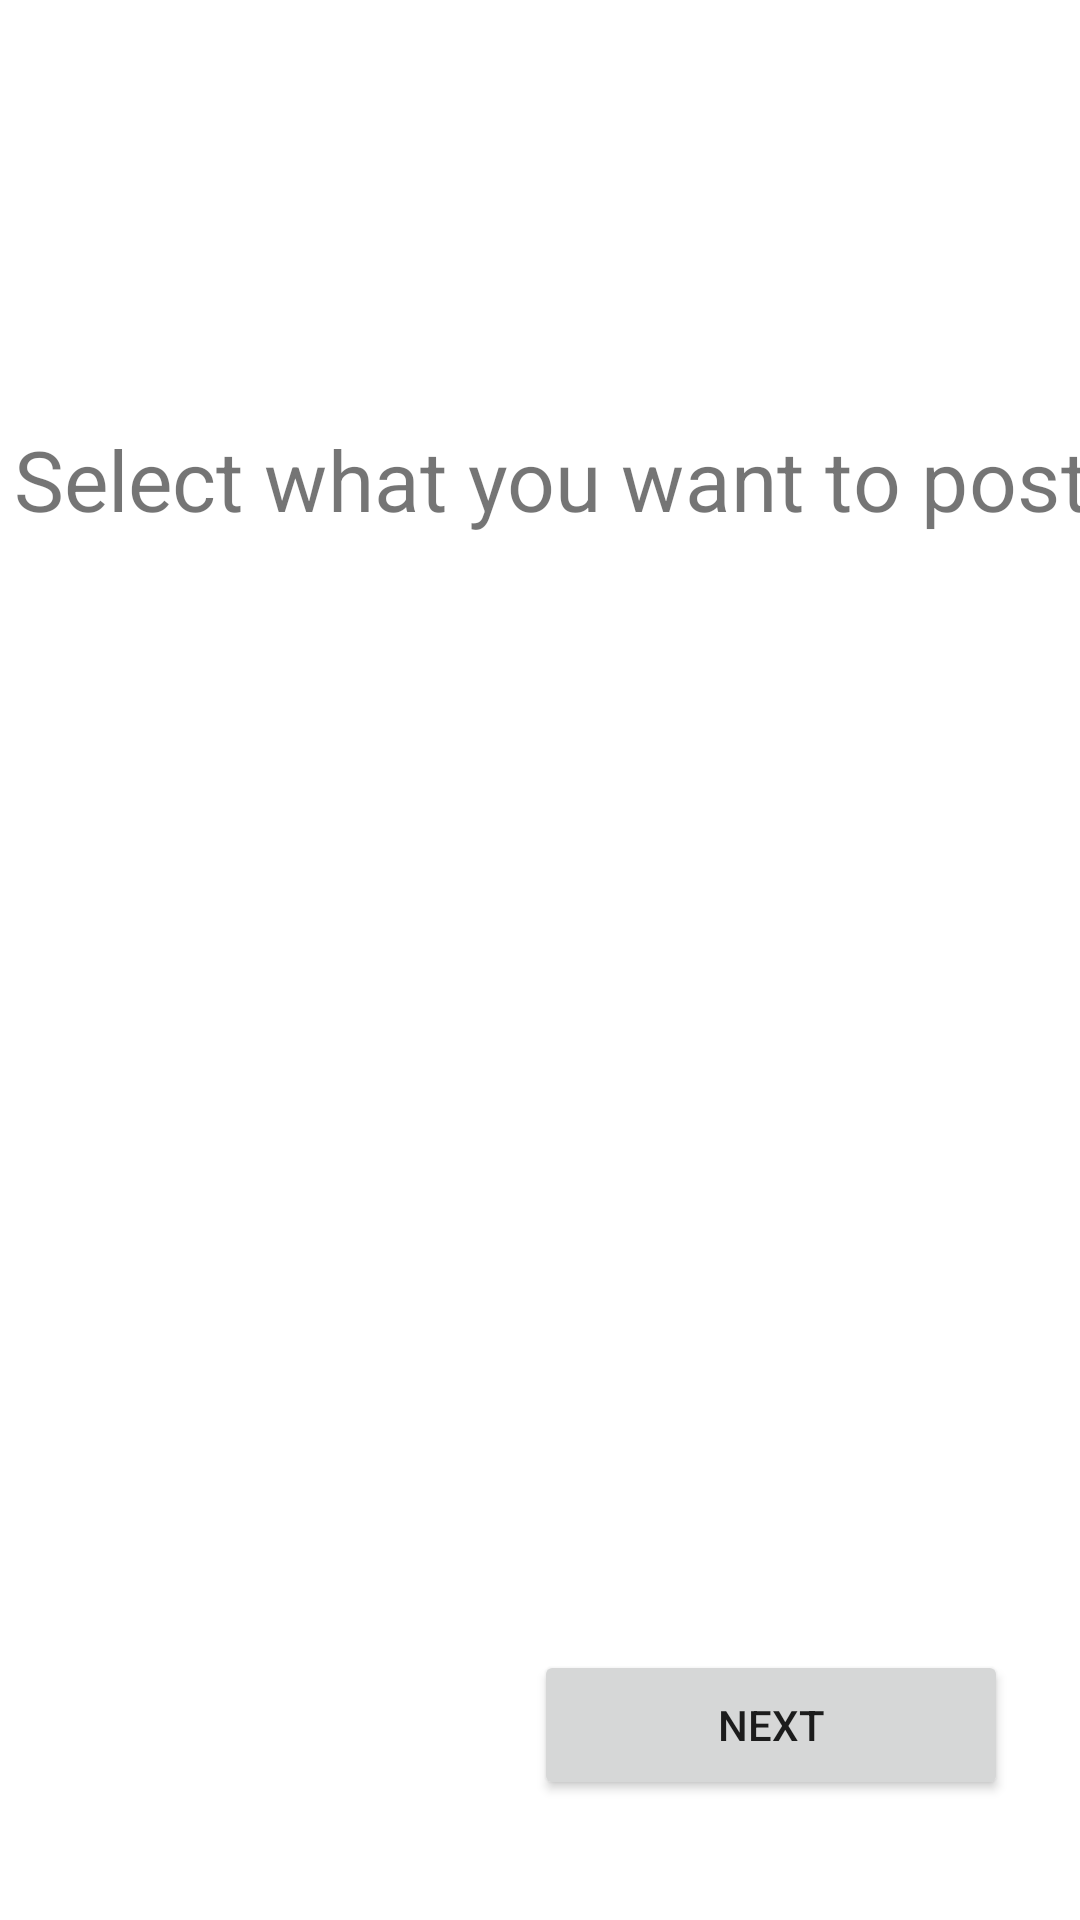

Write the Android layout XML for this screen, with the resource values it uses.
<!-- AndroidManifest.xml: application theme Theme.MusicLovers -->
<!-- res/layout/fragment_spotify_selection.xml -->
<?xml version="1.0" encoding="utf-8"?>
<androidx.constraintlayout.widget.ConstraintLayout xmlns:android="http://schemas.android.com/apk/res/android"
    xmlns:app="http://schemas.android.com/apk/res-auto"
    xmlns:tools="http://schemas.android.com/tools"
    android:layout_width="match_parent"
    android:layout_height="match_parent">

    <Button
        android:id="@+id/button_next"
        android:layout_width="158dp"
        android:layout_height="50dp"
        android:layout_marginEnd="24dp"
        android:layout_marginBottom="40dp"
        android:text="@string/next"
        app:layout_constraintBottom_toBottomOf="parent"
        app:layout_constraintEnd_toEndOf="parent" />

    <TextView
        android:id="@+id/textView3"
        android:layout_width="206dp"
        android:layout_height="31dp"
        android:layout_marginStart="176dp"
        android:layout_marginTop="156dp"
        android:layout_marginEnd="177dp"
        android:scaleX="2"
        android:scaleY="2"
        android:text="Select what you want to post"
        app:layout_constraintEnd_toEndOf="parent"
        app:layout_constraintHorizontal_bias="0.344"
        app:layout_constraintStart_toStartOf="parent"
        app:layout_constraintTop_toTopOf="parent" />

</androidx.constraintlayout.widget.ConstraintLayout>
<!-- resources referenced by this layout -->
<resources>
  <string name="next">Next</string>
  <style name="Theme.MusicLovers" parent="Theme.MaterialComponents.DayNight.DarkActionBar">
          
          <item name="colorPrimary">@color/purple_500</item>
          <item name="colorPrimaryVariant">@color/purple_700</item>
          <item name="colorOnPrimary">@color/white</item>
          
          <item name="colorSecondary">@color/teal_200</item>
          <item name="colorSecondaryVariant">@color/teal_700</item>
          <item name="colorOnSecondary">@color/black</item>
          
          <item name="android:statusBarColor" tools:targetApi="l">?attr/colorPrimaryVariant</item>
          
      </style>
  <color name="purple_500">#FF6200EE</color>
  <color name="purple_700">#FF3700B3</color>
  <color name="white">#FFFFFFFF</color>
  <color name="teal_200">#FF03DAC5</color>
  <color name="teal_700">#FF018786</color>
  <color name="black">#FF000000</color>
</resources>
